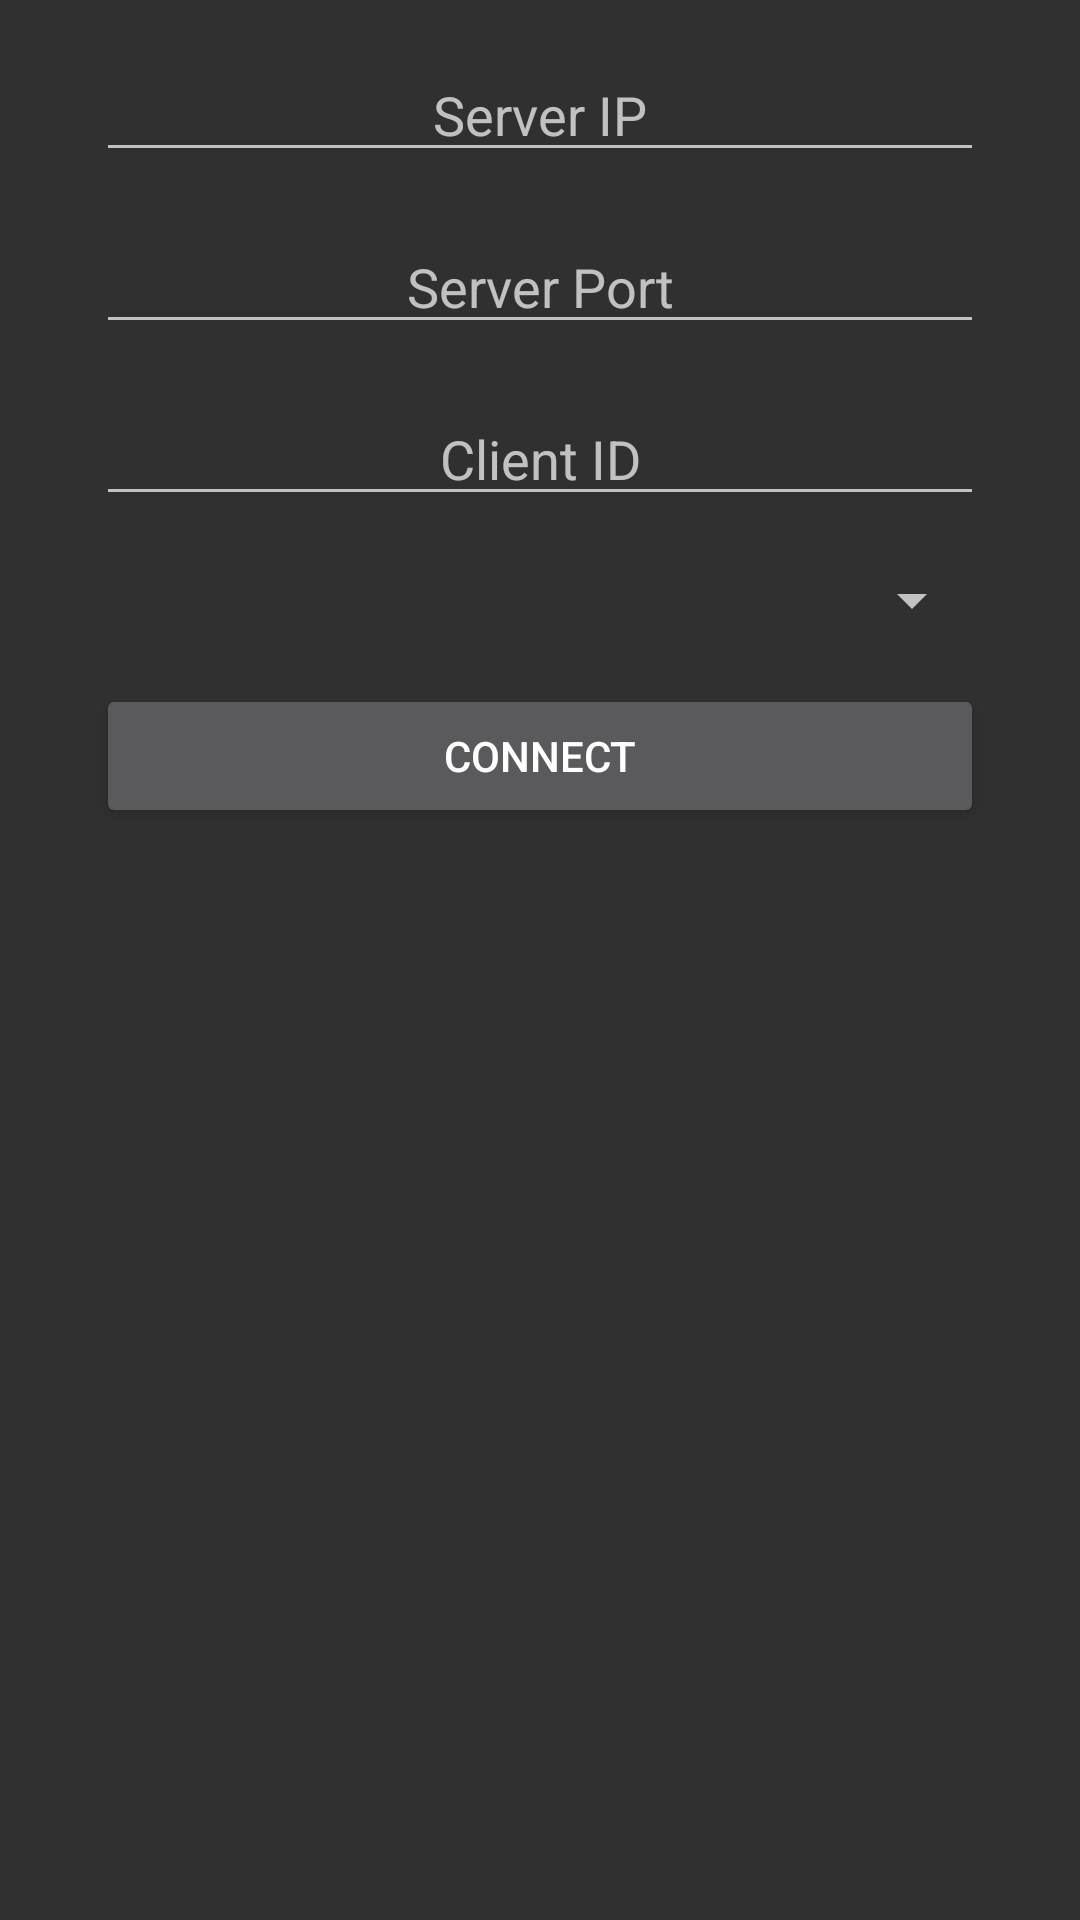

Layout XML and referenced resources for this Android screen:
<!-- AndroidManifest.xml: application theme CoreCapTheme -->
<!-- res/layout/activity_connection.xml -->
<?xml version="1.0" encoding="utf-8"?>
<RelativeLayout
    xmlns:android="http://schemas.android.com/apk/res/android"
    android:layout_width="match_parent"
    android:layout_height="match_parent">

    <EditText
        android:layout_alignParentTop="true"
        android:layout_width="match_parent"
        android:layout_height="wrap_content"
        android:inputType="number"
        android:ems="10"
        android:id="@+id/connection_server_ip"
        android:hint="Server IP"
        android:layout_marginLeft="32dp"
        android:layout_marginStart="32dp"
        android:layout_marginTop="16dp"
        android:layout_marginRight="32dp"
        android:layout_marginEnd="32dp"
        android:gravity="center"
        android:digits="0123456789."/>

    <EditText
        android:layout_below="@id/connection_server_ip"
        android:layout_width="match_parent"
        android:layout_height="wrap_content"
        android:inputType="number"
        android:ems="10"
        android:id="@+id/connection_server_port"
        android:hint="Server Port"
        android:layout_marginLeft="32dp"
        android:layout_marginStart="32dp"
        android:layout_marginTop="16dp"
        android:layout_marginRight="32dp"
        android:layout_marginEnd="32dp"
        android:gravity="center"/>

    <EditText
        android:layout_below="@id/connection_server_port"
        android:layout_width="match_parent"
        android:layout_height="wrap_content"
        android:inputType="textEmailAddress"
        android:ems="10"
        android:id="@+id/connection_client_id"
        android:hint="Client ID"
        android:layout_marginLeft="32dp"
        android:layout_marginStart="32dp"
        android:layout_marginTop="16dp"
        android:layout_marginRight="32dp"
        android:layout_marginEnd="32dp"
        android:gravity="center"/>

    <android.support.v7.widget.AppCompatSpinner
        android:layout_below="@id/connection_client_id"
        android:layout_width="match_parent"
        android:layout_height="wrap_content"
        android:id="@+id/connection_team"
        android:layout_marginLeft="32dp"
        android:layout_marginStart="32dp"
        android:layout_marginTop="16dp"
        android:layout_marginRight="32dp"
        android:layout_marginEnd="32dp" />

    <Button
        android:layout_below="@id/connection_team"
        android:text="Connect"
        android:layout_width="match_parent"
        android:layout_height="wrap_content"
        android:id="@+id/connection_connect"
        android:layout_marginLeft="32dp"
        android:layout_marginStart="32dp"
        android:layout_marginTop="16dp"
        android:layout_marginRight="32dp"
        android:layout_marginEnd="32dp" />

</RelativeLayout>
<!-- resources referenced by this layout -->
<resources>
  <style name="CoreCapTheme" parent="Theme.AppCompat.NoActionBar">
          <item name="colorAccent">@color/colorAccent</item>
      </style>
  <color name="colorAccent">#ffff4444</color>
</resources>
